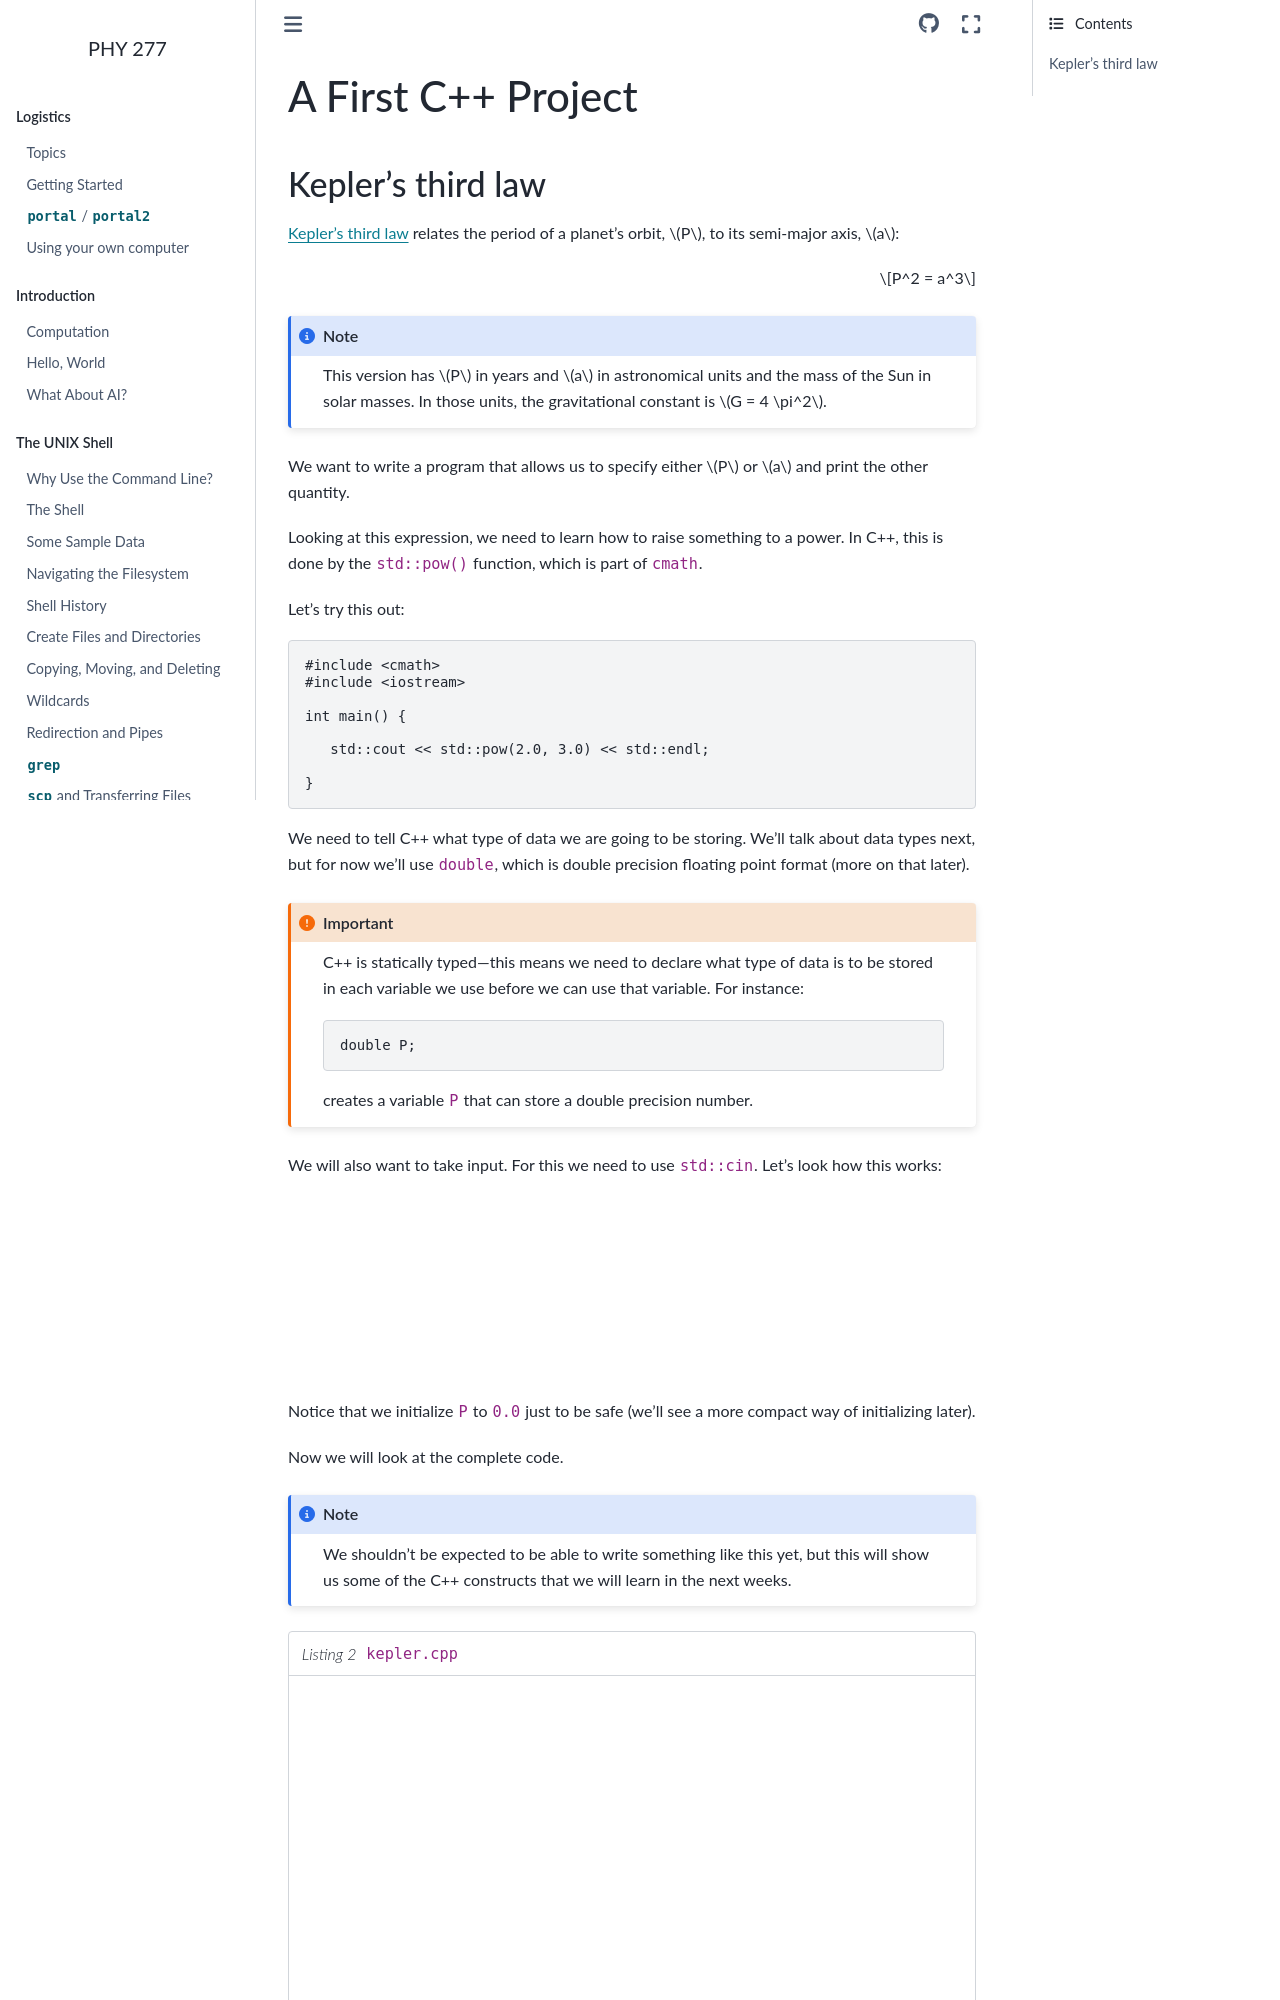

repository: zingale/phy277 · page: programming/first_project.html · generator: sphinx

.. _sec_first_project:

*******************
A First C++ Project
*******************


Kepler's third law
==================

`Kepler's third law <https://en.wikipedia.org/wiki/Kepler%27s_laws_of_planetary_motion>`_
relates the period of a planet's orbit, $P$, to its semi-major axis, $a$:

.. math::

   P^2 = a^3

.. note::

   This version has $P$ in years and $a$ in astronomical units and the
   mass of the Sun in solar masses.  In those units, the gravitational
   constant is $G = 4 \pi^2$.

We want to write a program that allows us to specify either $P$ or $a$
and print the other quantity.


Looking at this expression, we need to learn how to raise something to
a power.  In C++, this is done by the ``std::pow()`` function, which
is part of ``cmath``.

Let's try this out:

.. code:: c++

   #include <cmath>
   #include <iostream>

   int main() {

      std::cout << std::pow(2.0, 3.0) << std::endl;

   }



We need to tell C++ what type of data we are going to be
storing.  We'll talk about data types next, but for now we'll use
``double``, which is double precision floating point format (more on
that later).

.. important::

   C++ is statically typed---this means we need to declare what type
   of data is to be stored in each variable we use before we can use
   that variable.  For instance:

   .. code:: c++

      double P;

   creates a variable ``P`` that can store a double precision number.


We will also want to take input.  For this we need to use ``std::cin``.  Let's look how this works:

.. code:: c++

   #include <iostream>
